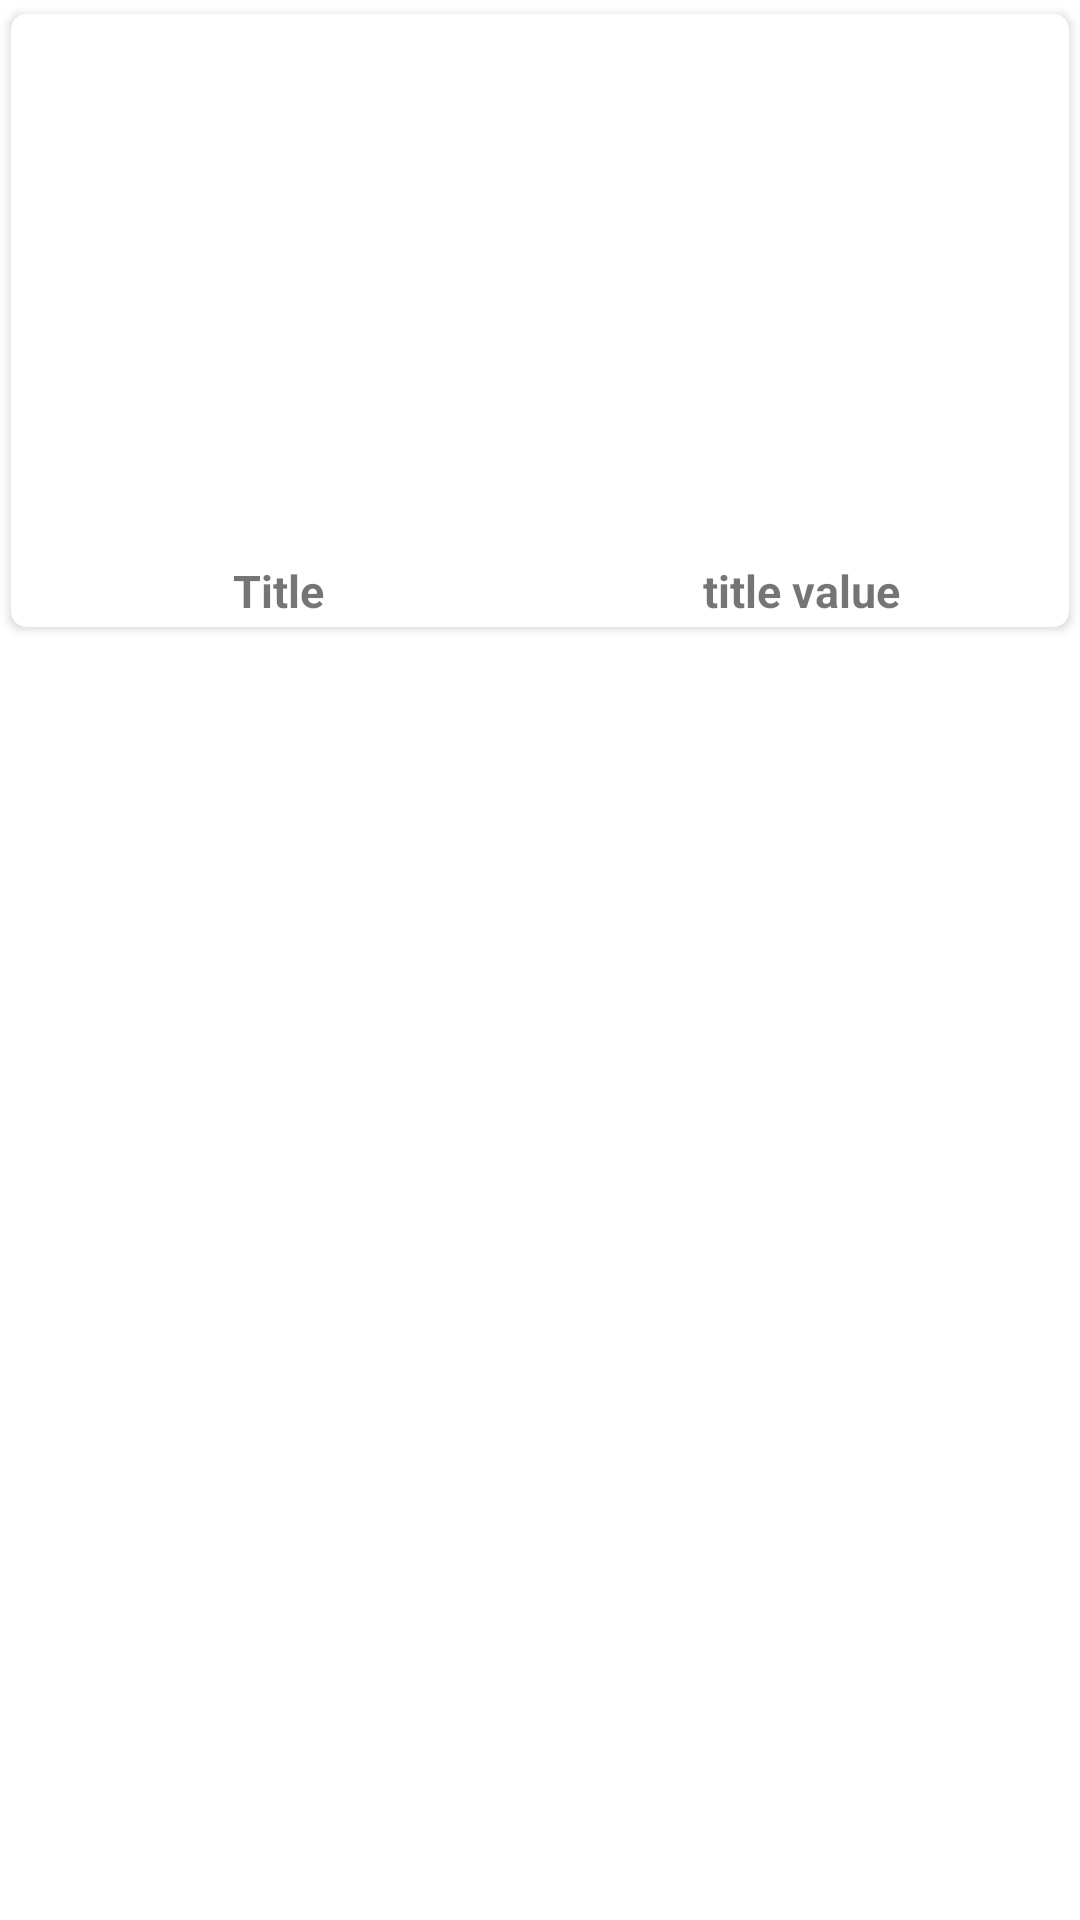

Android layout source for this screen:
<!-- AndroidManifest.xml: application theme Theme.Fitpeo_Test -->
<!-- res/layout/recycler_view_list_row.xml -->
<?xml version="1.0" encoding="utf-8"?>
<RelativeLayout
    xmlns:android="http://schemas.android.com/apk/res/android"
    xmlns:app="http://schemas.android.com/apk/res-auto"
    xmlns:tools="http://schemas.android.com/tools"
    android:id="@+id/constraintLayout"
    android:layout_width="match_parent"
    android:layout_height="wrap_content">

    <androidx.cardview.widget.CardView
        android:id="@+id/cardView2"
        android:layout_width="match_parent"
        android:layout_height="wrap_content"
        app:cardCornerRadius="5dp"
        app:cardElevation="2dp"
        app:cardMaxElevation="2dp"
        app:cardUseCompatPadding="true">

        <RelativeLayout
            android:layout_width="wrap_content"
            android:layout_height="wrap_content">

            <ImageView
                android:id="@+id/imageID"
                android:layout_width="match_parent"
                android:layout_height="180dp"
                android:adjustViewBounds="true"
                android:scaleType="fitXY"
                android:src="@drawable/ic_launcher_background" />

            <LinearLayout
                android:layout_width="match_parent"
                android:layout_height="wrap_content"
                android:orientation="horizontal"
                android:weightSum="1"
                android:layout_margin="2dp"
                android:layout_below="@id/imageID"
                android:gravity="center">

                <TextView
                    android:id="@+id/textView3"
                    android:layout_width="0dp"
                    android:layout_height="wrap_content"
                    android:gravity="center_horizontal"
                    android:orientation="horizontal"
                    android:layout_weight=".5"
                    android:textSize="15dp"
                    android:textStyle="bold"
                    android:text="Title" />

                <TextView
                    android:id="@+id/titleName"
                    android:layout_width="0dp"
                    android:layout_height="wrap_content"
                    android:gravity="center"
                    android:layout_gravity="center"
                    android:text="title value"
                    android:textSize="15dp"
                    android:textStyle="bold"
                    android:layout_weight=".5" />
            </LinearLayout>
        </RelativeLayout>
    </androidx.cardview.widget.CardView>
</RelativeLayout>
<!-- resources referenced by this layout -->
<resources>
  <style name="Theme.Fitpeo_Test" parent="Theme.MaterialComponents.DayNight.DarkActionBar">
          
          <item name="colorPrimary">@color/purple_500</item>
          <item name="colorPrimaryVariant">@color/purple_700</item>
          <item name="colorOnPrimary">@color/white</item>
          
          <item name="colorSecondary">@color/teal_200</item>
          <item name="colorSecondaryVariant">@color/teal_700</item>
          <item name="colorOnSecondary">@color/black</item>
          
          <item name="android:statusBarColor">?attr/colorPrimaryVariant</item>
          
      </style>
  <!-- not gathered from this repository: default colours our renderer supplied (Android Studio template values) -->
  <color name="purple_500">#FF6200EE</color>
  <color name="purple_700">#FF3700B3</color>
  <color name="teal_200">#FF03DAC5</color>
  <color name="teal_700">#FF018786</color>
  <color name="black">#FF000000</color>
  <color name="white">#FFFFFFFF</color>
</resources>
